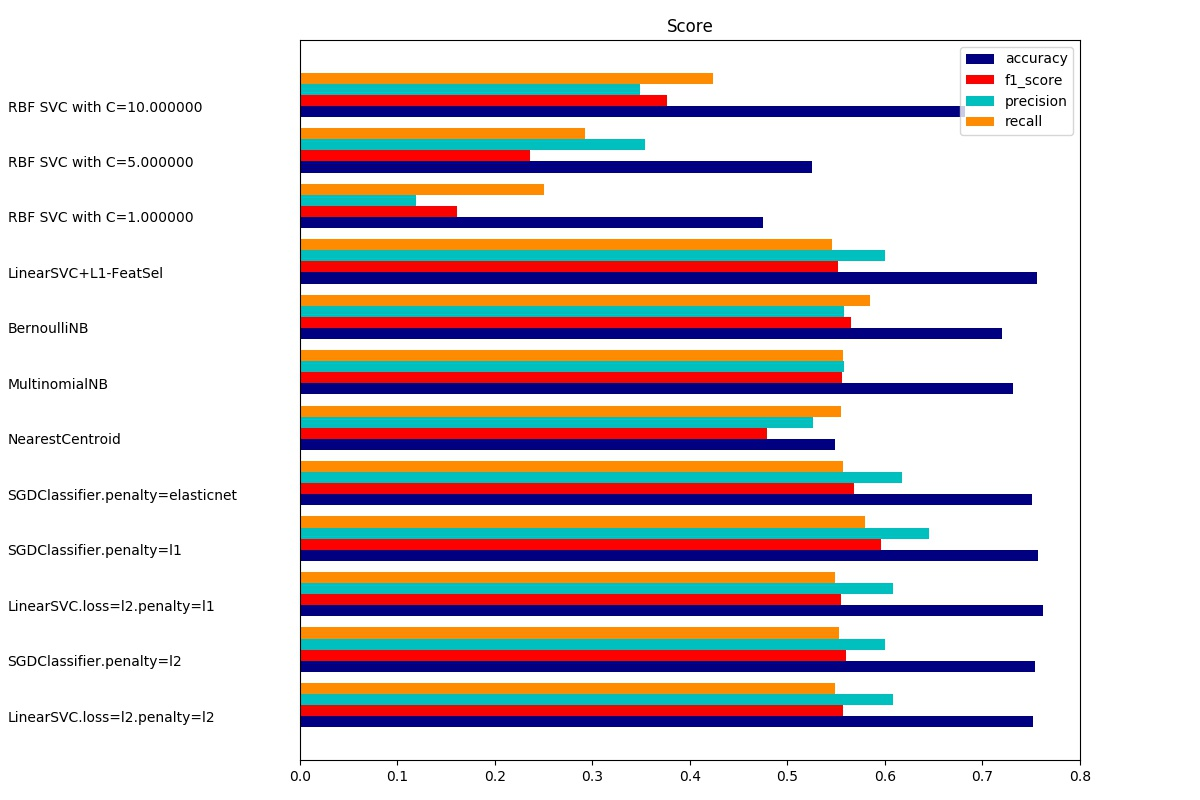

The data file committed next to this chart (first rows):
model, accuracy, precision, recall, f1_score, training_time, test_time
LinearSVC.loss=l2.penalty=l2, 0.7517, 0.6087, 0.5485, 0.5567, 0.0889, 0.0003333
SGDClassifier.penalty=l2, 0.7542, 0.6006, 0.5532, 0.5598, 0.04178, 0.0004009
LinearSVC.loss=l2.penalty=l1, 0.7621, 0.6083, 0.5489, 0.5551, 0.3019, 0.0004929
SGDClassifier.penalty=l1, 0.7574, 0.6453, 0.5798, 0.5965, 0.1146, 0.0004973
SGDClassifier.penalty=elasticnet, 0.751, 0.6175, 0.557, 0.5679, 0.1412, 0.0005354
NearestCentroid, 0.5488, 0.5259, 0.555, 0.4786, 0.004453, 0.001195
MultinomialNB, 0.7315, 0.5577, 0.5571, 0.5559, 0.001473, 0.000422
BernoulliNB, 0.7201, 0.558, 0.5843, 0.5655, 0.002542, 0.001076
LinearSVC+L1-FeatSel, 0.7558, 0.6, 0.5453, 0.5519, 0.3215, 0.002647
RBF SVC with C=1.000000, 0.4749, 0.1187, 0.25, 0.161, 1.159, 0.451
RBF SVC with C=5.000000, 0.5254, 0.3538, 0.2926, 0.2355, 1.172, 0.4286
RBF SVC with C=10.000000, 0.6824, 0.3489, 0.4237, 0.3763, 1.124, 0.4642
